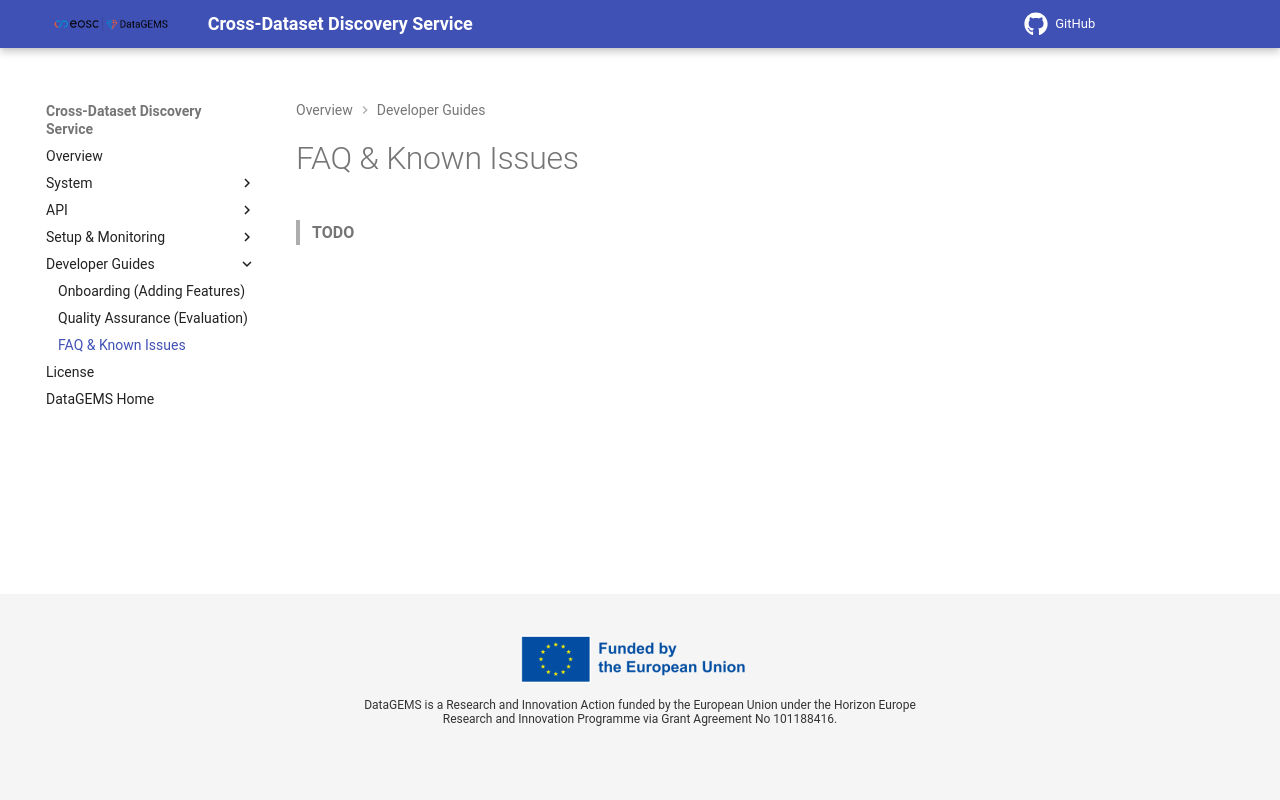

repository: datagems-eosc/cross-dataset-discovery-docs · page: 1.12.6/faq/index.html · generator: mkdocs

> **TODO**
